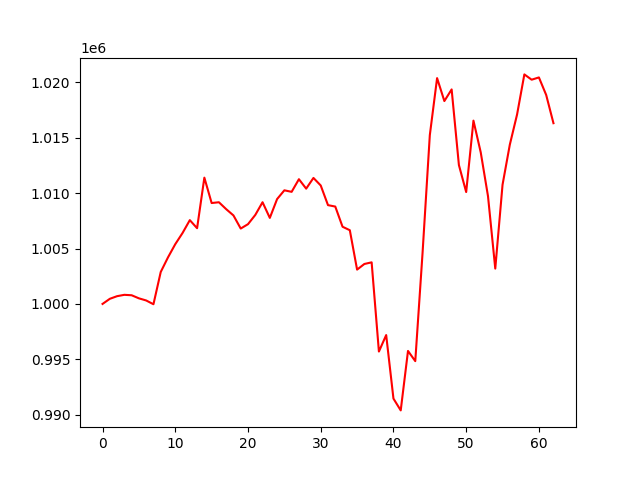

Source data for this figure (header and first rows):
account_value, date, daily_return
1000000, 2021-10-04, 
<<<<<<< HEAD:results/account_value_valid…
1000462, 2021-10-05, 0.0004621
1000700, 2021-10-06, 0.0002376
1000822, 2021-10-07, 0.0001218
1000783, 2021-10-08, -3.891746488460246e-05
1000505, 2021-10-11, -0.0002778
1000312, 2021-10-12, -0.0001927
999972, 2021-10-13, -0.0003399
1002880, 2021-10-14, 0.002908
1004202, 2021-10-15, 0.001318
1005392, 2021-10-18, 0.001185
1006400, 2021-10-19, 0.001002
1007559, 2021-10-20, 0.001152
1006833, 2021-10-21, -0.000721
1011394, 2021-10-22, 0.00453
1009103, 2021-10-25, -0.002265
1009175, 2021-10-26, 7.083571719501691e-05
1008551, 2021-10-27, -0.0006179
1007984, 2021-10-28, -0.0005623
1006801, 2021-10-29, -0.001174
1007196, 2021-11-01, 0.0003922
1008027, 2021-11-02, 0.0008253
1009176, 2021-11-03, 0.00114
1007761, 2021-11-04, -0.001402
1009460, 2021-11-05, 0.001685
1010251, 2021-11-08, 0.0007834
1010113, 2021-11-09, -0.0001361
1011252, 2021-11-10, 0.001128
1010402, 2021-11-11, -0.0008412
1011368, 2021-11-12, 0.000956
1010687, 2021-11-15, -0.0006734
1008913, 2021-11-16, -0.001755
1008785, 2021-11-17, -0.0001268
1006964, 2021-11-18, -0.001805
1006651, 2021-11-19, -0.0003113
1003097, 2021-11-22, -0.003531
1003604, 2021-11-23, 0.0005058
1003753, 2021-11-24, 0.000148
995704, 2021-11-26, -0.008018
997192, 2021-11-29, 0.001494
991460, 2021-11-30, -0.005748
990395, 2021-12-01, -0.001074
995759, 2021-12-02, 0.005416
994839, 2021-12-03, -0.0009241
1004589, 2021-12-06, 0.009801
1015229, 2021-12-07, 0.01059
1020374, 2021-12-08, 0.005067
1018304, 2021-12-09, -0.002029
1019354, 2021-12-10, 0.001031
1012527, 2021-12-13, -0.006697
1010093, 2021-12-14, -0.002404
1016537, 2021-12-15, 0.006379
1013677, 2021-12-16, -0.002813
1009721, 2021-12-17, -0.003903
1003189, 2021-12-20, -0.00647
1010755, 2021-12-21, 0.007542
1014368, 2021-12-22, 0.003574
1017100, 2021-12-23, 0.002694
1020708, 2021-12-27, 0.003547
... 68 more rows
